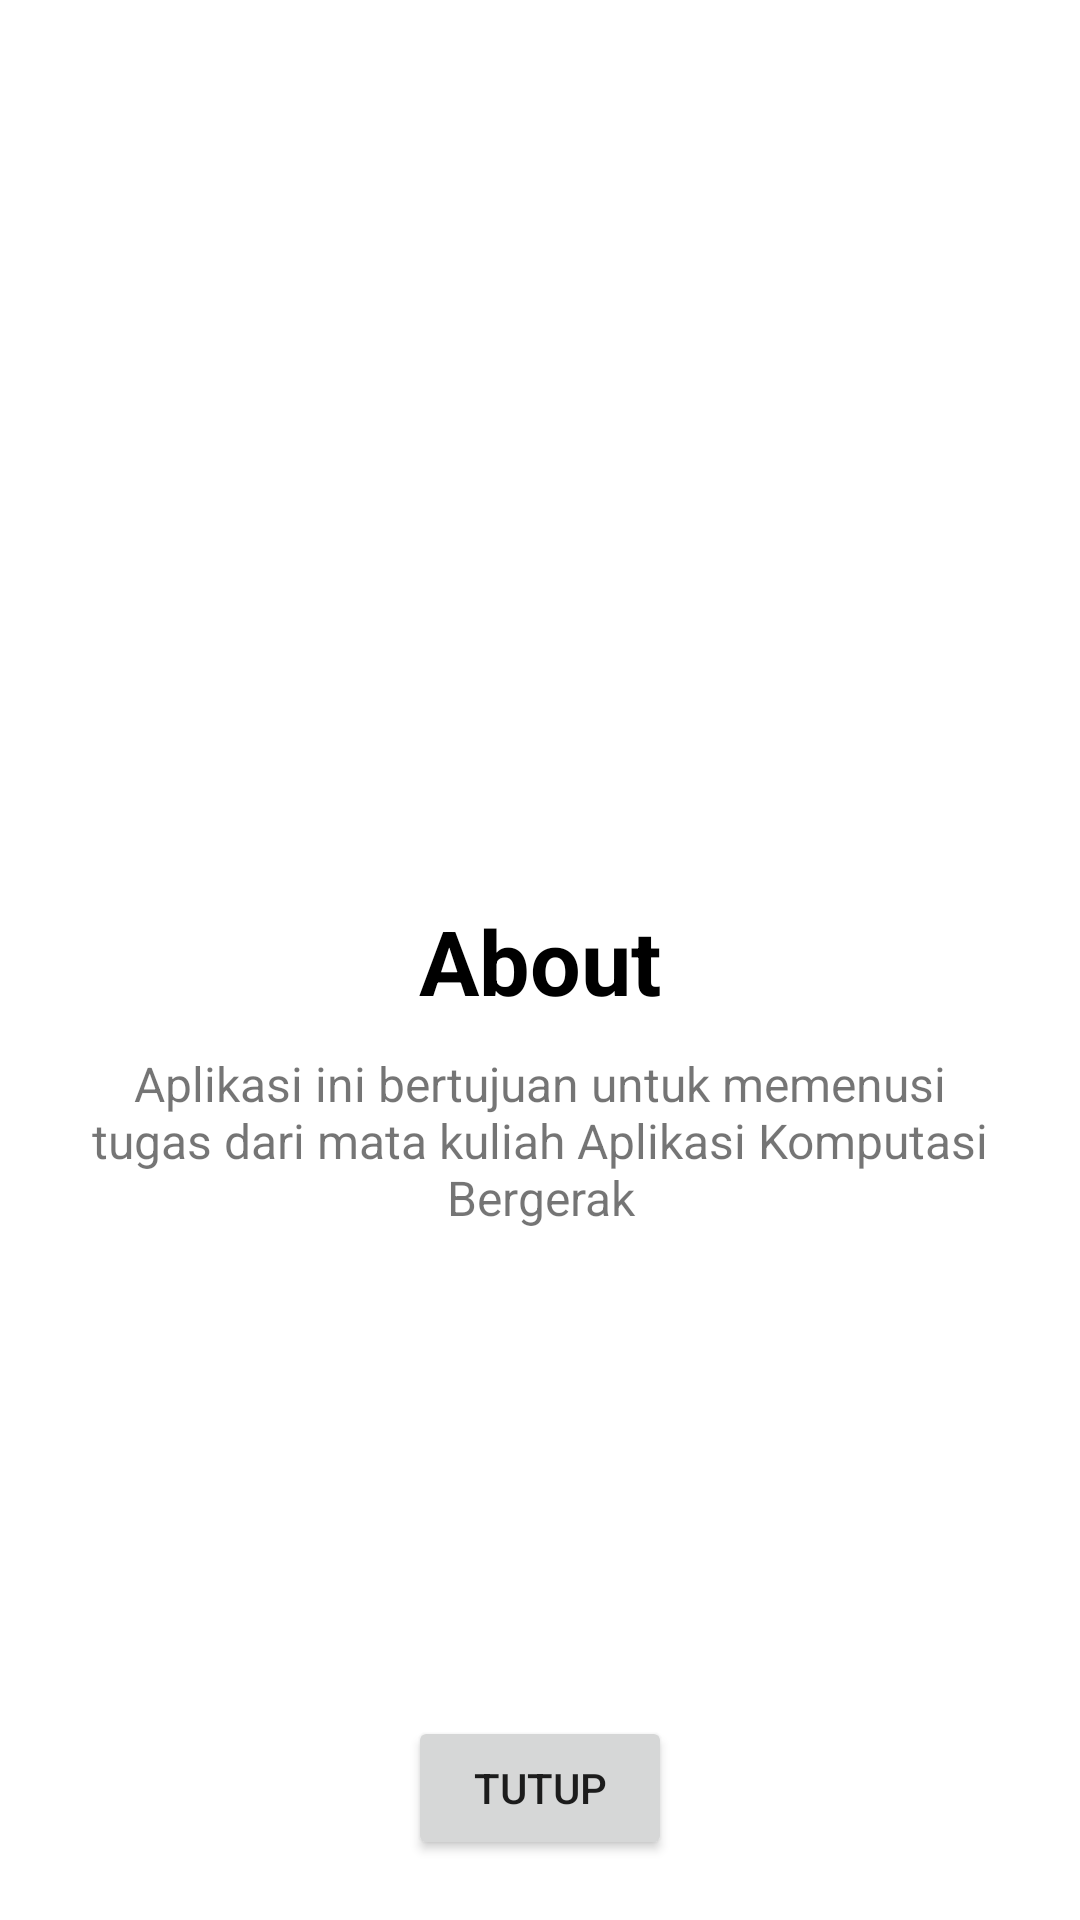

Reconstruct the res/layout file that produces this screen, plus the resources it refers to.
<!-- AndroidManifest.xml: application theme Theme.MySelfAppsHasbi -->
<!-- res/layout/costum_dialog.xml -->
<?xml version="1.0" encoding="utf-8"?>
<androidx.constraintlayout.widget.ConstraintLayout xmlns:android="http://schemas.android.com/apk/res/android"
    android:layout_width="match_parent"
    android:layout_height="match_parent"
    android:padding="20dp"
    xmlns:app="http://schemas.android.com/apk/res-auto">

    <TextView
        android:id="@+id/dialog_title"
        android:layout_width="match_parent"
        android:layout_height="wrap_content"
        app:layout_constraintTop_toTopOf="parent"
        app:layout_constraintStart_toStartOf="parent"
        app:layout_constraintBottom_toBottomOf="@id/dialog_button"
        android:text="About"
        android:textSize="30dp"
        android:textStyle="bold"
        android:textColor="@color/black"
        android:gravity="center"/>

    <TextView
        android:id="@+id/dialog_content"
        android:layout_width="match_parent"
        android:layout_height="wrap_content"
        app:layout_constraintTop_toBottomOf="@id/dialog_title"
        app:layout_constraintStart_toStartOf="parent"
        android:text="Aplikasi ini bertujuan untuk memenusi  tugas dari mata kuliah Aplikasi Komputasi Bergerak"
        android:textSize="16sp"
        android:layout_marginTop="10dp"
        android:textAlignment="center"/>

    <Button
        android:id="@+id/dialog_button"
        android:layout_width="wrap_content"
        android:layout_height="wrap_content"
        app:layout_constraintStart_toStartOf="parent"
        app:layout_constraintEnd_toEndOf="parent"
        app:layout_constraintBottom_toBottomOf="parent"
        android:text="Tutup"
        android:layout_gravity="center_horizontal"
        android:layout_marginTop="20dp"/>

</androidx.constraintlayout.widget.ConstraintLayout>
<!-- resources referenced by this layout -->
<resources>
  <color name="black">#FF000000</color>
  <style name="Theme.MySelfAppsHasbi" parent="Theme.MaterialComponents.DayNight.DarkActionBar">
          
          <item name="colorPrimary">@color/blue</item>
          <item name="colorPrimaryVariant">@color/blue</item>
          <item name="colorOnPrimary">@color/white</item>
          
          <item name="colorSecondary">@color/teal_200</item>
          <item name="colorSecondaryVariant">@color/teal_700</item>
          <item name="colorOnSecondary">@color/black</item>
          
          <item name="android:statusBarColor">?attr/colorPrimaryVariant</item>
          
      </style>
  <color name="blue">#74D4FF</color>
  <color name="white">#FFFFFFFF</color>
  <color name="teal_200">#FF03DAC5</color>
  <color name="teal_700">#FF018786</color>
</resources>
